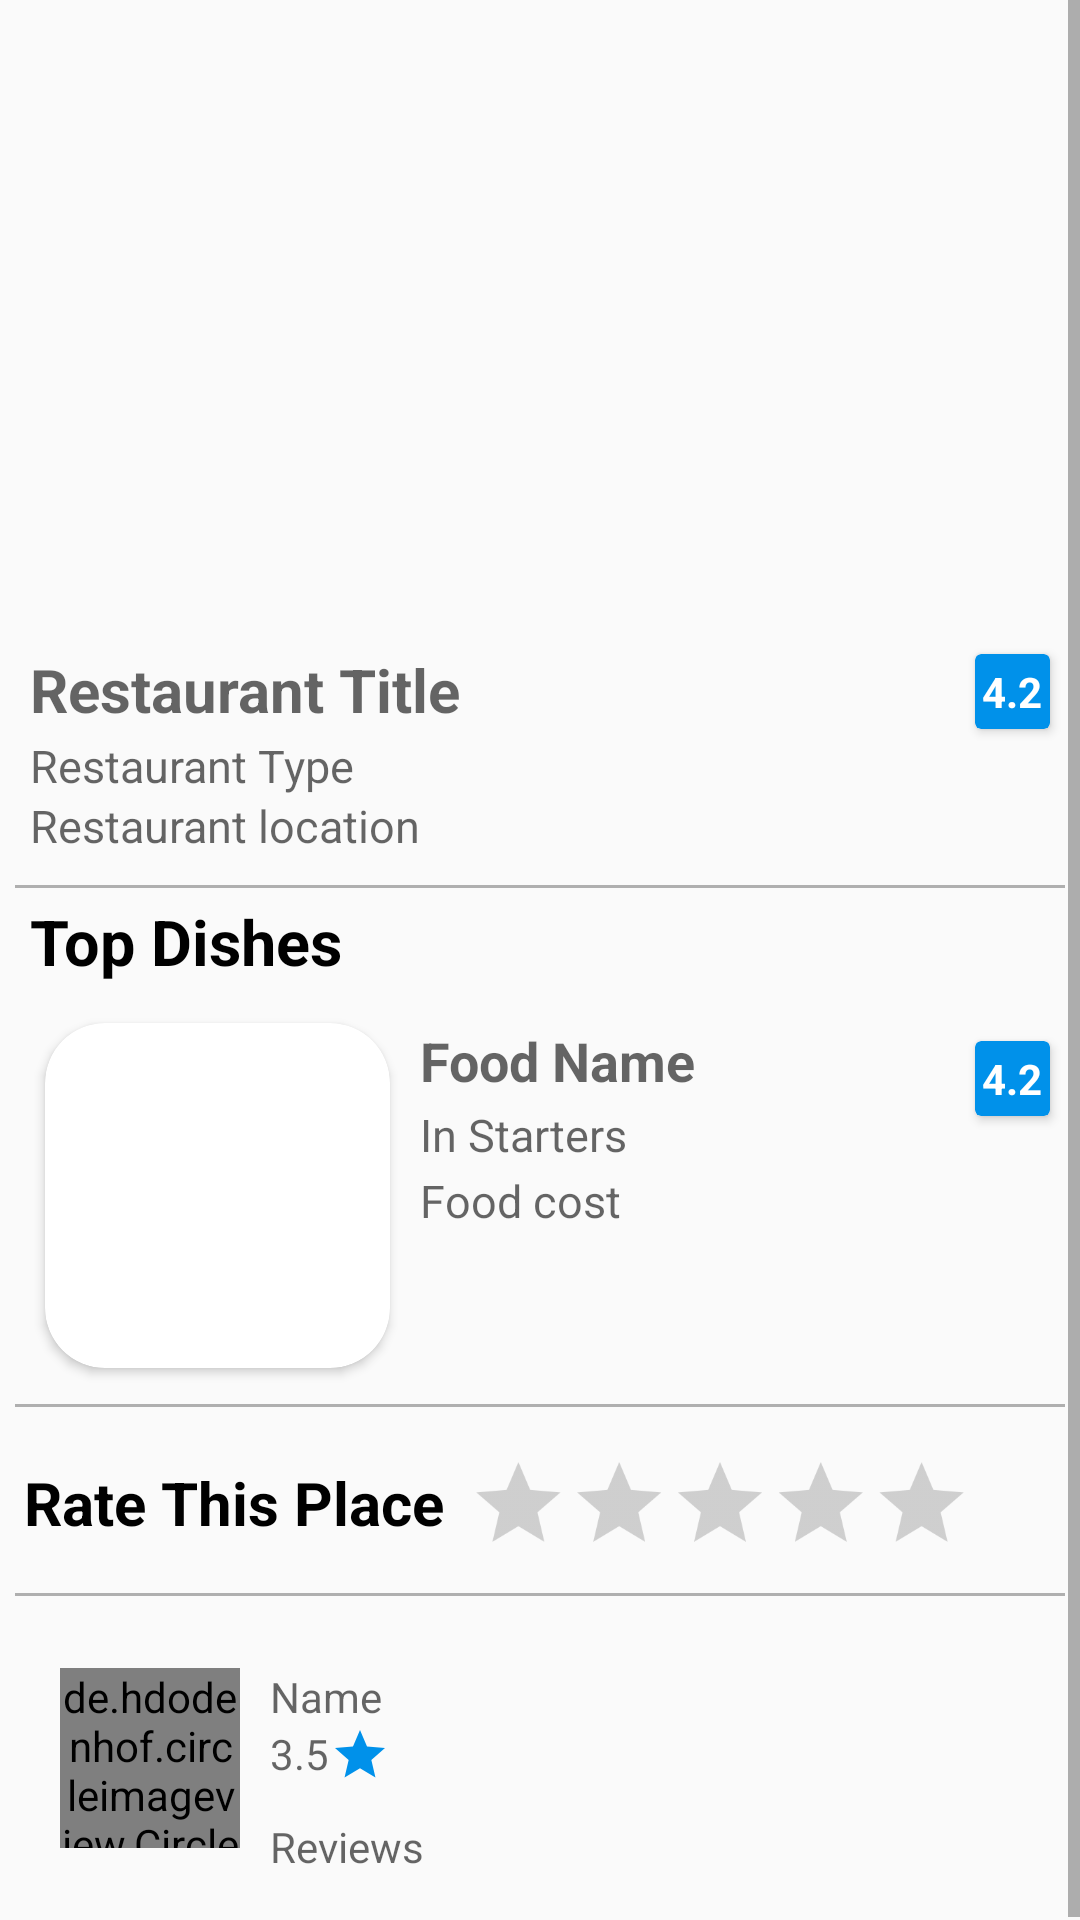

Write the Android layout XML for this screen, with the resource values it uses.
<!-- AndroidManifest.xml: application theme AppTheme -->
<!-- res/layout/restaurant_details_include_layout.xml -->
<?xml version="1.0" encoding="utf-8"?>
<ScrollView android:layout_width="match_parent"
    android:layout_height="wrap_content"
    xmlns:android="http://schemas.android.com/apk/res/android">
    <RelativeLayout xmlns:android="http://schemas.android.com/apk/res/android"
        xmlns:app="http://schemas.android.com/apk/res-auto"
        xmlns:tools="http://schemas.android.com/tools"
        android:id="@+id/rest"
        android:layout_width="match_parent"
        android:layout_height="match_parent"
        tools:context=".RestaurantsDetails">


        <ImageView
            android:id="@+id/res_background_image"
            android:layout_width="match_parent"
            android:layout_height="200dp"
            android:src="@drawable/couples"
            android:scaleType="fitXY"
            />

        <TextView
            android:id="@+id/restoName"
            android:layout_width="match_parent"
            android:layout_height="30dp"
            android:layout_marginTop="15dp"
            android:layout_below="@+id/res_background_image"
            android:layout_marginLeft="10dp"
            android:hint="Restaurant Title"
            android:gravity="left|center"
            android:textSize="20dp"
            android:textAllCaps="true"
            android:textStyle="bold"
            android:textColor="#000"
            />
        <TextView
            android:id="@+id/resto_type"
            android:layout_width="match_parent"
            android:layout_height="20dp"
            android:layout_below="@+id/restoName"
            android:layout_marginLeft="10dp"
            android:hint="Restaurant Type"
            android:textSize="15dp"
            android:gravity="left|center"/>
        <TextView
            android:id="@+id/resto_location"
            android:layout_width="match_parent"
            android:layout_height="20dp"
            android:layout_marginLeft="10dp"
            android:layout_below="@+id/resto_type"
            android:hint="Restaurant location"
            android:textSize="15dp"
            android:gravity="left|center"/>
        <LinearLayout
            android:layout_width="match_parent"
            android:layout_height="1dp"
            android:layout_marginTop="10dp"
            android:background="#afafaf"
            android:layout_marginLeft="5dp"
            android:layout_marginRight="5dp"
            android:layout_below="@+id/resto_location"
            />

        <androidx.cardview.widget.CardView
            android:id="@+id/restaurant_rating"
            android:layout_width="25dp"
            android:layout_height="25dp"
            android:layout_below="@+id/res_background_image"
            app:cardBackgroundColor="#0091EA"
            android:layout_alignParentEnd="true"
            android:layout_marginTop="18dp"
            android:layout_marginRight="10dp"
            android:elevation="20dp">
            <TextView
                android:id="@+id/restaurant_rating_number"
                android:layout_width="match_parent"
                android:layout_height="match_parent"
                android:inputType="number"
                android:text="4.2"
                android:textColor="#fff"
                android:textStyle="bold"
                android:gravity="center"/>
        </androidx.cardview.widget.CardView>
        <TextView
            android:id="@+id/top_dish_text"
            android:layout_width="115dp"
            android:layout_height="30dp"
            android:layout_marginLeft="10dp"
            android:text="Top Dishes"
            android:layout_marginTop="14dp"
            android:textStyle="bold"
            android:textColor="#000"
            android:gravity="left|center"
            android:textSize="21dp"
            android:layout_below="@id/resto_location"/>
        <androidx.cardview.widget.CardView
            android:id="@+id/food_image"
            android:layout_width="115dp"
            android:layout_height="115dp"
            android:layout_below="@id/top_dish_text"
            android:layout_marginTop="12dp"
            android:layout_marginLeft="15dp"
            android:elevation="5dp"
            app:cardCornerRadius="20dp">

            <androidx.appcompat.widget.AppCompatImageView
                android:id="@+id/restaurant_image"
                android:layout_width="match_parent"
                android:layout_height="match_parent"
                android:src="@drawable/couples"
                android:scaleType="fitXY"/>
        </androidx.cardview.widget.CardView>

        <TextView
            android:id="@+id/Food_name"
            android:layout_width="match_parent"
            android:layout_height="25dp"
            android:layout_marginTop="12dp"
            android:layout_marginLeft="10dp"
            android:hint="Food Name"
            android:textStyle="bold"
            android:gravity="center|left"
            android:textSize="18dp"
            android:layout_below="@+id/top_dish_text"
            android:layout_toRightOf="@id/food_image"/>
        <TextView
            android:id="@+id/Food_type"
            android:layout_width="match_parent"
            android:layout_height="20dp"
            android:layout_marginTop="2dp"
            android:layout_marginLeft="10dp"
            android:hint="In Starters"
            android:gravity="center|left"
            android:textSize="15dp"
            android:layout_below="@+id/Food_name"
            android:layout_toRightOf="@id/food_image"/>
        <TextView
            android:id="@+id/Food_cost"
            android:layout_width="match_parent"
            android:layout_height="20dp"
            android:layout_marginTop="2dp"
            android:layout_marginLeft="10dp"
            android:hint="Food cost"
            android:gravity="center|left"
            android:textSize="15dp"
            android:layout_below="@+id/Food_type"
            android:layout_toRightOf="@id/food_image"/>
        <androidx.cardview.widget.CardView
            android:id="@+id/food_rating"
            android:layout_width="25dp"
            android:layout_height="25dp"
            android:layout_below="@+id/top_dish_text"
            app:cardBackgroundColor="#0091EA"
            android:layout_alignParentEnd="true"
            android:layout_marginTop="18dp"
            android:layout_marginRight="10dp"
            android:elevation="20dp">
            <TextView
                android:id="@+id/food_rating_number"
                android:layout_width="match_parent"
                android:layout_height="match_parent"
                android:inputType="number"
                android:text="4.2"
                android:textColor="#fff"
                android:textStyle="bold"
                android:gravity="center"/>
        </androidx.cardview.widget.CardView>
        <LinearLayout
            android:layout_width="match_parent"
            android:layout_height="1dp"
            android:layout_marginTop="12dp"
            android:background="#afafaf"
            android:layout_marginLeft="5dp"
            android:layout_marginRight="5dp"
            android:layout_below="@+id/food_image"
            />
        <TextView
            android:id="@+id/Rate_this_place"
            android:layout_width="145dp"
            android:layout_height="30dp"
            android:layout_below="@+id/food_image"
            android:layout_marginTop="30dp"
            android:layout_marginLeft="8dp"
            android:textSize="20dp"
            android:textStyle="bold"
            android:textColor="#000"
            android:text="Rate This Place"
            android:gravity="left|center"
            />
        <RatingBar
            android:id="@+id/rating_bar"
            android:layout_width="wrap_content"
            android:layout_height="wrap_content"
            android:layout_alignParentEnd="true"
            android:layout_below="@id/food_image"
            android:layout_marginTop="20dp"
            android:saveEnabled="true"
            android:theme="@style/RatingBar"
            android:rating="0.2"
            android:scaleX="0.7"
            android:scaleY="0.7"
            android:numStars="5"
            />

        <LinearLayout
            android:layout_width="match_parent"
            android:layout_height="1dp"
            android:layout_marginTop="15dp"
            android:background="#afafaf"
            android:layout_marginLeft="5dp"
            android:layout_marginRight="5dp"
            android:layout_below="@+id/Rate_this_place"
            />
        <de.hdodenhof.circleimageview.CircleImageView

            android:id="@+id/profile_image"
            android:layout_width="60dp"
            android:layout_height="60dp"
            android:layout_below="@+id/Rate_this_place"
            android:layout_marginTop="40dp"
            android:layout_marginLeft="20dp"
            android:src="@drawable/profile_image"
            />
        <TextView
            android:id="@+id/username"
            android:layout_width="match_parent"
            android:layout_height="wrap_content"
            android:layout_toRightOf="@+id/profile_image"
            android:layout_below="@id/Rate_this_place"
            android:layout_marginTop="40dp"
            android:layout_marginLeft="10dp"
            android:hint="Name"
            android:gravity="left|center"
            android:textColor="#000"/>
        <TextView
            android:id="@+id/rating"
            android:layout_width="20dp"
            android:layout_height="wrap_content"
            android:layout_marginLeft="10dp"
            android:hint="3.5"
            android:layout_toRightOf="@+id/profile_image"
            android:layout_below="@+id/username"/>
        <ImageView
            android:layout_width="20dp"
            android:layout_height="20dp"
            android:layout_toRightOf="@+id/rating"
            android:layout_below="@+id/username"
            android:src="@drawable/ic_star_black_24dp"
            />
        <TextView
            android:id="@+id/reviews"
            android:layout_width="match_parent"
            android:layout_height="wrap_content"
            android:layout_toRightOf="@id/profile_image"
            android:layout_below="@+id/rating"
            android:inputType="textMultiLine"
            android:layout_marginTop="12dp"
            android:hint="Reviews"
            android:gravity="start"
            android:layout_marginLeft="10dp"
            />
        <LinearLayout
            android:layout_width="match_parent"
            android:layout_height="1dp"
            android:layout_marginTop="15dp"
            android:background="#afafaf"
            android:layout_marginLeft="5dp"
            android:layout_marginRight="5dp"
            android:layout_below="@+id/reviews"
            />





    </RelativeLayout>
</ScrollView>
<!-- resources referenced by this layout -->
<resources>
  <!-- drawable ic_star_black_24dp (drawable) -->
  <vector xmlns:android="http://schemas.android.com/apk/res/android"
          android:width="24dp"
          android:height="24dp"
          android:viewportWidth="24.0"
          android:viewportHeight="24.0">
      <path
          android:fillColor="#0091EA"
          android:pathData="M12,17.27L18.18,21l-1.64,-7.03L22,9.24l-7.19,-0.61L12,2 9.19,8.63 2,9.24l5.46,4.73L5.82,21z"/>
  </vector>
  <style name="RatingBar" parent="Theme.AppCompat">
          <item name="colorControlNormal">@color/lightGrey</item>
          <item name="colorControlActivated">@color/duskYellow</item>
      </style>
  <style name="AppTheme" parent="Theme.AppCompat.Light.NoActionBar">
          
          <item name="colorPrimary">@color/colorPrimary</item>
          <item name="colorPrimaryDark">@color/colorPrimaryDark</item>
          <item name="colorAccent">@color/colorAccent</item>
      </style>
  <color name="lightGrey">#9E0F0F0F</color>
  <color name="duskYellow">#0091EA</color>
  <color name="colorPrimary">#008577</color>
  <color name="colorPrimaryDark">#fff</color>
  <color name="colorAccent">#D81B60</color>
</resources>
